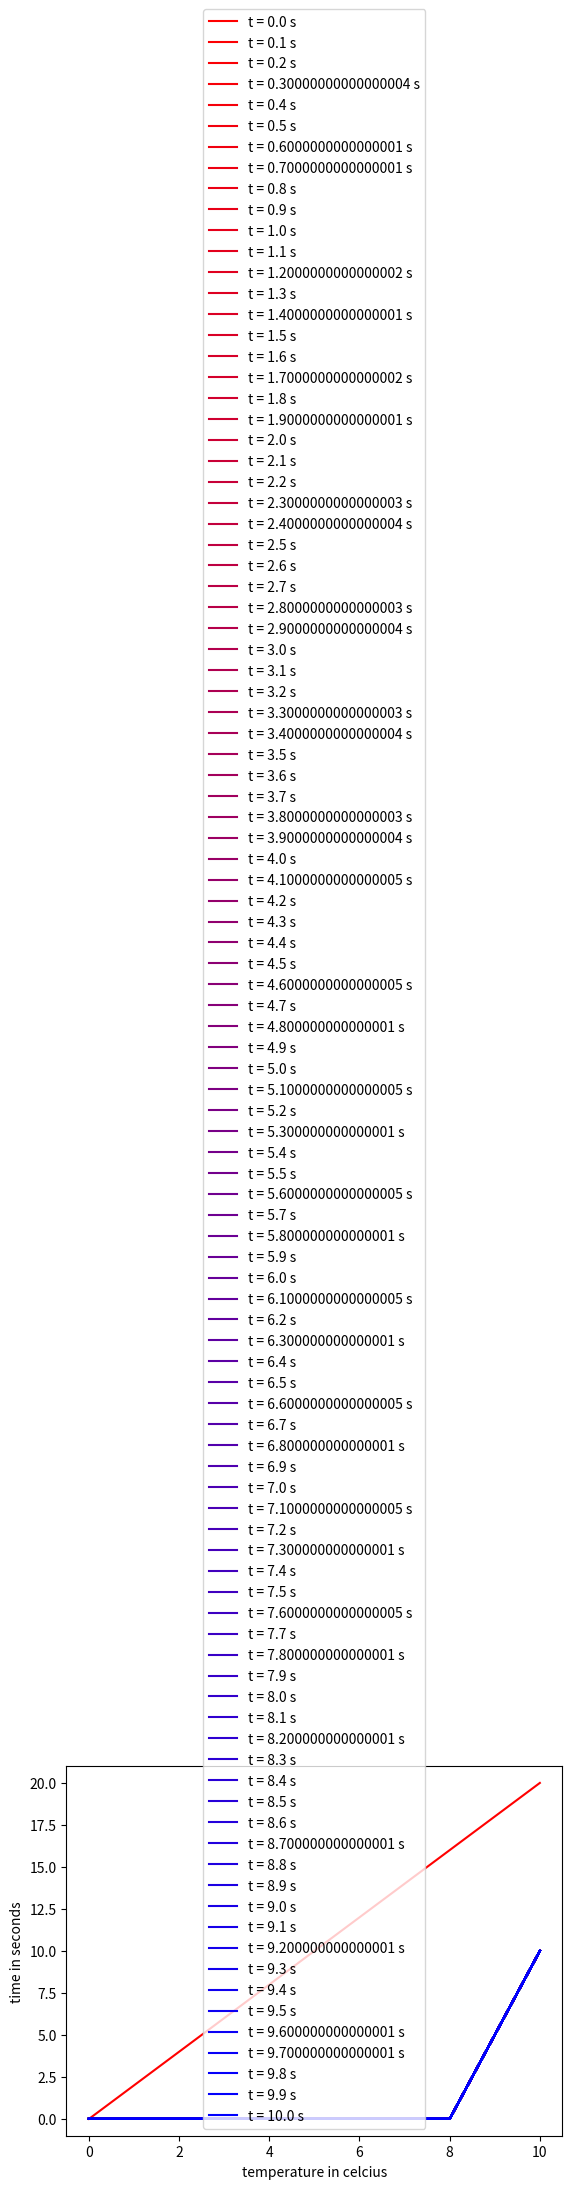

This chart was generated by the following Python code:
import numpy as np
import matplotlib.pyplot as plt

dx = 2
dt = 0.1
x = np.arange(0, 10 + dx, dx)
t = np.arange(0, 10 + dt, dt)
boundcond = [0, 10]
initcond = dx * x

n = len(x)
m = len(t)
T = np.zeros((n, m))

T[0, :] = boundcond[0]
T[-1, :] = boundcond[1]
T[:, 0] = initcond

factor = dt / dx**2
A = np.diag([1 + 2 * factor] * (n - 2), 0) + np.diag([-factor] * (n - 3), -1) + np.diag([-factor] * (n - 3), 1)

for j in range(1, m):
    B = T[1:-1, j - 1].copy()
    B[0] = B[0] + factor * T[0, j]
    B[-1] = B[-1] + factor * T[-1, j]
    sol = np.linalg.solve(A, B)
    print(sol)

r = np.linspace(1, 0, m)
b = np.linspace(0, 1, m)
g = 0

for j in range(m):
    plt.plot(x, T[:, j], color=[r[j], g, b[j]])

plt.xlabel("temperature in celcius")
plt.ylabel("time in seconds")
plt.legend([f't = {value} s' for value in t])
plt.show()